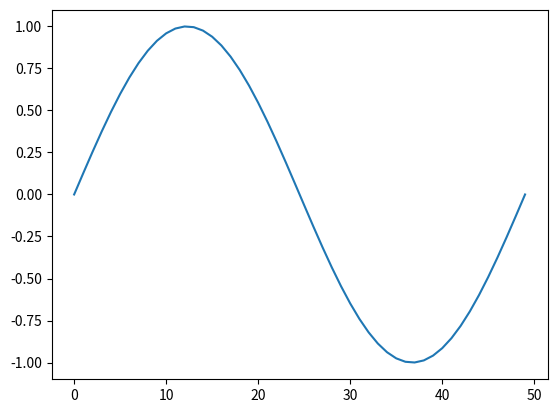

This chart was generated by the following Python code: (Note: this script raises an exception after producing the figure.)
# coding:utf-8
from numpy import *
from matplotlib import *
from matplotlib.pyplot import *
x = linspace(1, 2*pi, 50)

# pl.plot(sin(x))


# x = random.rand(200)*200
# y = random.rand(200)*200
# size = random.rand(200)*30
# color = random.rand(200)
# pl.scatter(x, y, size, color)
# pl.colorbar()
# pl.show()
# # 显示颜色条
t = linspace(0, 2*pi, 50)
x = sin(t)
y = cos(t)
# pl.figure()
# pl.plot(x)
# pl.figure()
# pl.plot(y)


show()
plot(x)
hold(False)
plot(y)
hold(True)
show()


